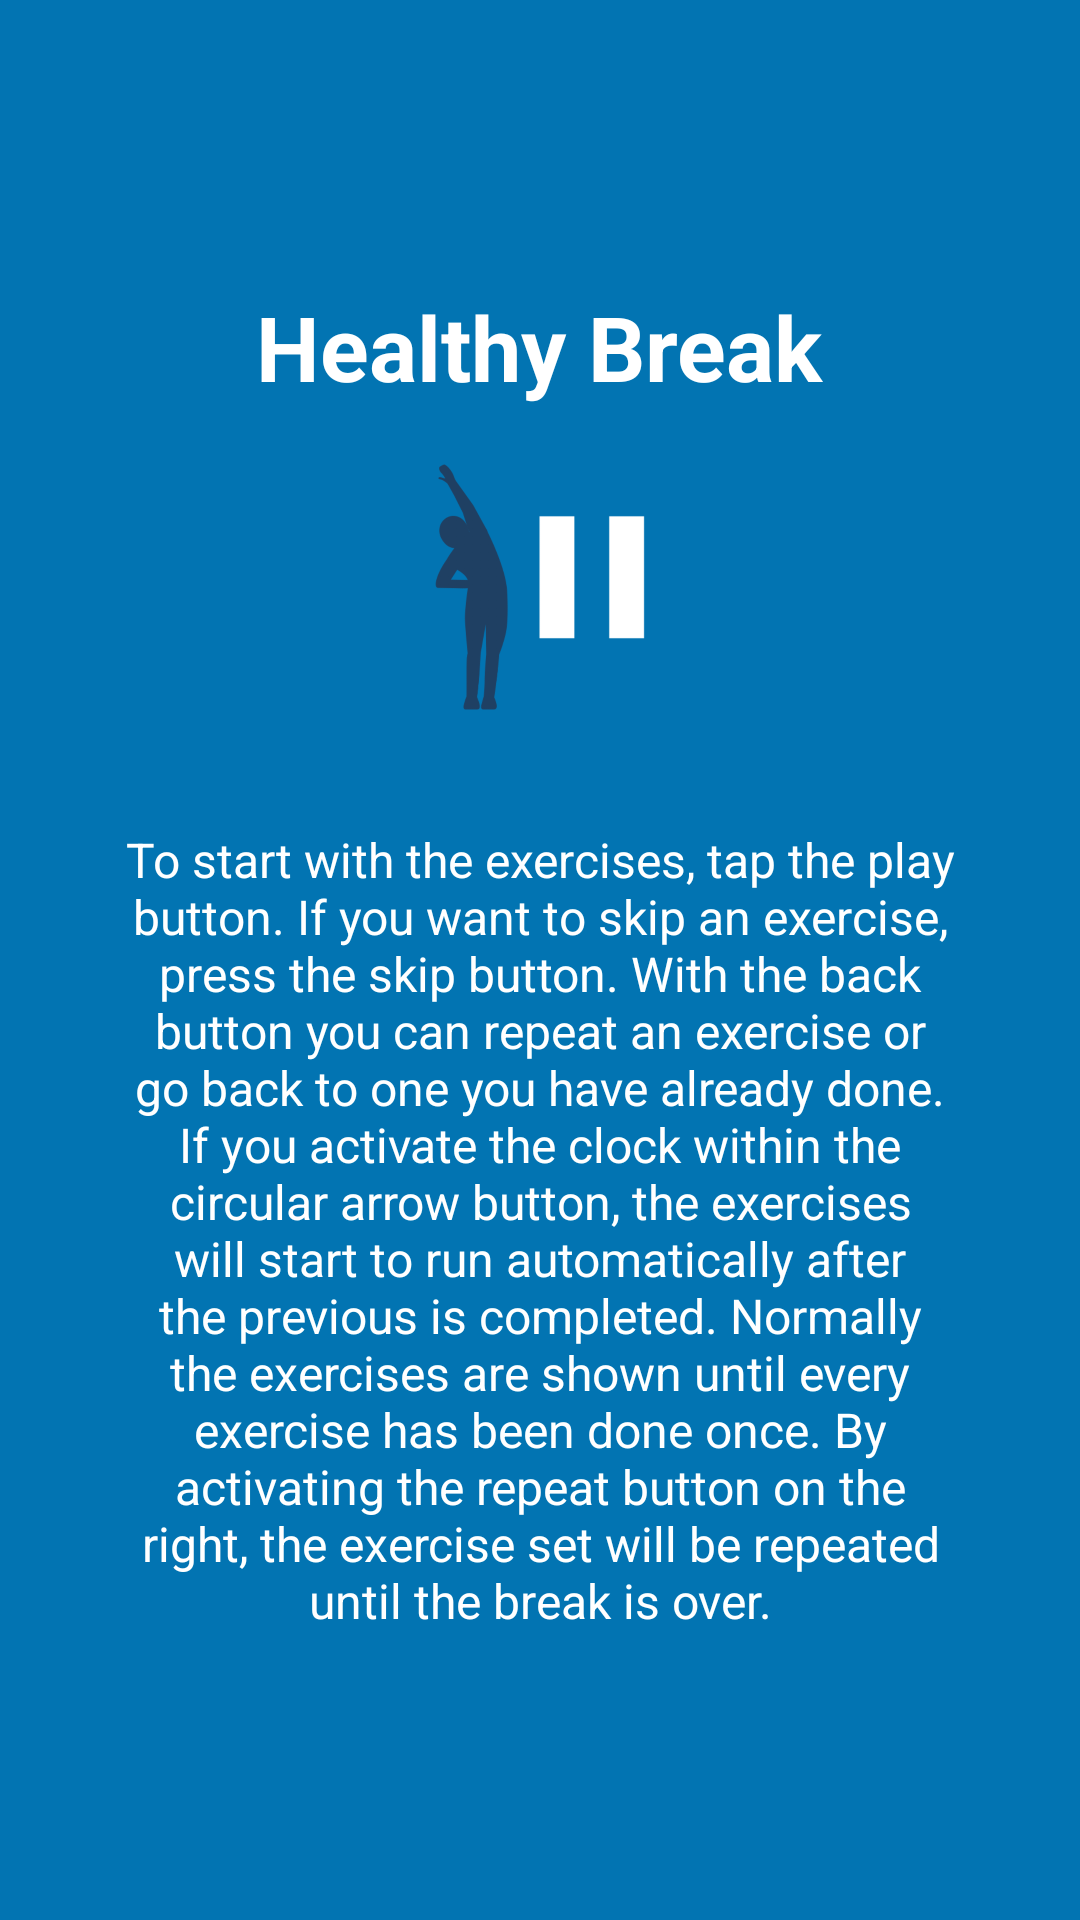

Layout XML and referenced resources for this Android screen:
<!-- AndroidManifest.xml: application theme AppTheme -->
<!-- res/layout/tutorial_slide6.xml -->
<?xml version="1.0" encoding="utf-8"?>
<RelativeLayout xmlns:android="http://schemas.android.com/apk/res/android"
    android:layout_width="match_parent"
    android:layout_height="match_parent"
    android:background="@color/colorAccent">

    <LinearLayout
        android:layout_width="wrap_content"
        android:layout_height="wrap_content"
        android:layout_centerInParent="true"
        android:gravity="center_horizontal"
        android:layout_centerVertical="true"
        android:orientation="vertical">

        <TextView
            android:layout_width="wrap_content"
            android:layout_height="wrap_content"
            android:text="@string/slide6_heading"
            android:textColor="@android:color/white"
            android:textAlignment="center"
            android:gravity="center"
            android:textSize="@dimen/slide_title"
            android:textStyle="bold" />

        <ImageView
            android:layout_width="@dimen/img_width_height"
            android:layout_height="@dimen/img_width_height"
            android:background="@mipmap/ic_splash"
            />

        <TextView
            android:layout_width="wrap_content"
            android:layout_height="wrap_content"
            android:layout_marginTop="20dp"
            android:paddingLeft="@dimen/desc_padding"
            android:paddingRight="@dimen/desc_padding"
            android:text="@string/slide6_text"
            android:textAlignment="center"
            android:gravity="center"
            android:textColor="@android:color/white"
            android:textSize="@dimen/slide_desc" />

    </LinearLayout>

</RelativeLayout>
<!-- resources referenced by this layout -->
<resources>
  <color name="colorAccent">#0274b2</color>
  <dimen name="desc_padding">40dp</dimen>
  <dimen name="img_width_height">120dp</dimen>
  <dimen name="slide_desc">16dp</dimen>
  <dimen name="slide_title">30dp</dimen>
  <!-- mipmap ic_splash: png bitmap (drawable-hdpi, 5934 bytes) -->
  <string name="slide6_heading">Healthy Break</string>
  <string name="slide6_text">To start with the exercises, tap the play button. If you want to skip an exercise, press the skip button. With the back button you can repeat an exercise or go back to one you have already done. If you activate the clock within the circular arrow button, the exercises will start to run automatically after the previous is completed. Normally the exercises are shown until every exercise has been done once. By activating the repeat button on the right, the exercise set will be repeated until the break is over.</string>
  <style name="AppTheme" parent="Theme.MaterialComponents.Light.DarkActionBar">
  		<item name="secusoLogoDrawable">@drawable/secuso_logo_black</item>
          
          <item name="colorPrimary">@color/colorPrimary</item>
          <item name="colorPrimaryDark">@color/colorPrimaryDark</item>
          <item name="colorAccent">@color/colorAccent</item>
  
          <item name="android:timePickerStyle">@style/TimePickerDialogStyle</item>
      </style>
  <color name="colorPrimary">#024265</color>
  <color name="colorPrimaryDark">#024265</color>
  <style name="TimePickerDialogStyle" parent="@android:style/Widget.Material.Light.TimePicker">
          <item name="colorAccent">@color/colorAccent</item>
          <item name="android:timePickerMode">clock</item>
          <item name="android:headerBackground">@color/white</item>
          <item name="android:headerTimeTextAppearance">@style/TextAppearance.TimePickerDialogStyle.TimeLabel</item>
      </style>
  <color name="white">#ffffff</color>
  <style name="TextAppearance.TimePickerDialogStyle.TimeLabel" parent="@android:style/TextAppearance.Material">
          <item name="android:textSize">60sp</item> 
          <item name="android:textColor">@color/colorPrimary</item>
      </style>
</resources>
